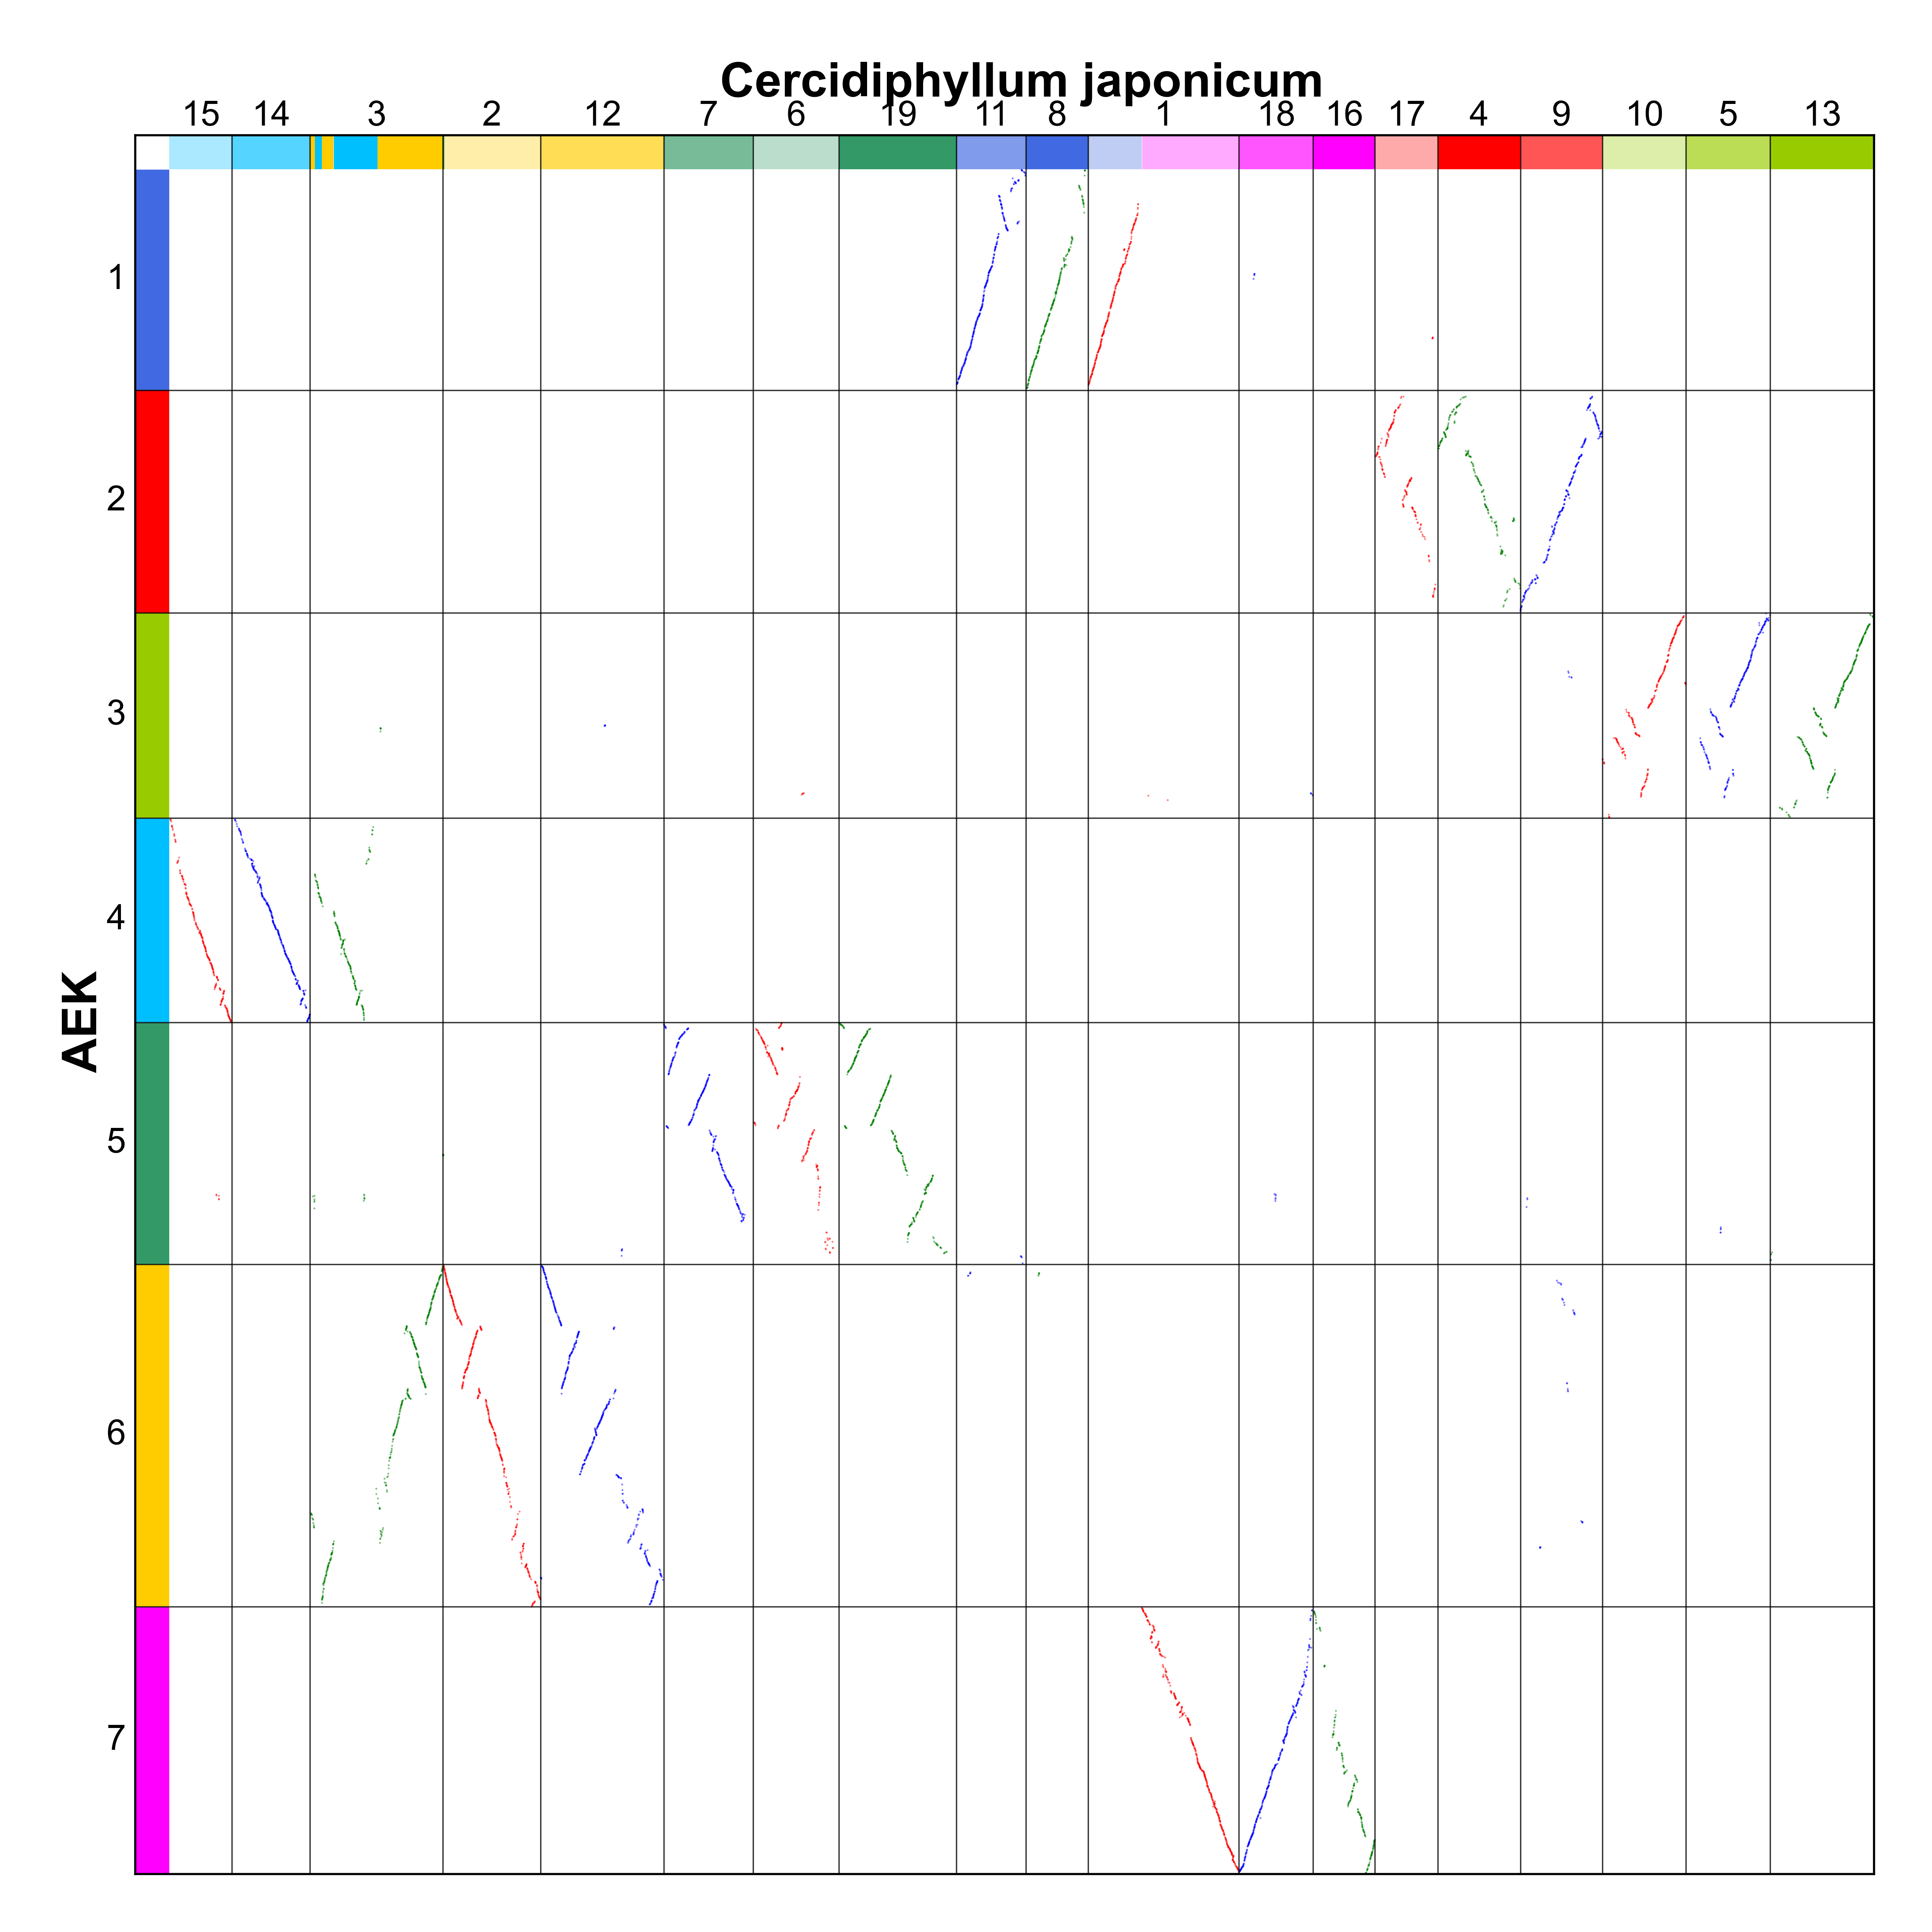

Data behind this chart, as committed beside it:
aek_tsi13s1g00001, , cja12s11g00981, 
aek_tsi13s1g00002, , ., 
aek_tsi13s1g00003, , ., 
aek_tsi13s1g00004, , ., 
aek_tsi13s1g00005, , cja12s11g00986, cja12s8g00889
aek_tsi13s1g00006, , cja12s11g00989, cja12s8g00888
aek_tsi13s1g00007, , cja12s11g00990, cja12s8g00887
aek_tsi13s1g00008, , cja12s11g00992, cja12s8g00886
aek_tsi13s1g00009, , ., .
aek_tsi13s1g00010, , ., .
aek_tsi13s1g00011, , ., .
aek_tsi13s1g00012, , ., .
aek_tsi13s1g00013, , ., .
aek_tsi13s1g00014, , cja12s11g01019, .
aek_tsi13s1g00015, , ., .
aek_tsi13s1g00016, , ., .
aek_tsi13s1g00017, , cja12s11g01021, .
aek_tsi13s1g00018, , ., .
aek_tsi13s1g00019, , ., .
aek_tsi13s1g00020, , ., .
aek_tsi13s1g00021, , cja12s11g01036, .
aek_tsi13s1g00022, , cja12s11g01040, .
aek_tsi13s1g00023, , ., .
aek_tsi13s1g00024, , ., .
aek_tsi13s1g00025, , ., .
aek_tsi13s1g00026, , ., .
aek_tsi13s1g00027, , ., .
aek_tsi13s1g00028, , ., .
aek_tsi13s1g00029, , ., .
aek_tsi13s1g00030, , ., .
aek_tsi13s1g00031, , ., .
aek_tsi13s1g00032, , ., .
aek_tsi13s1g00033, , ., .
aek_tsi13s1g00034, , cja12s11g01041, .
aek_tsi13s1g00035, , ., cja12s8g00883
aek_tsi13s1g00036, , cja12s11g01042, 
aek_tsi13s1g00037, , , 
aek_tsi13s1g00038, , , 
aek_tsi13s1g00039, , , 
aek_tsi13s1g00040, , , 
aek_tsi13s1g00041, , , 
aek_tsi13s1g00042, , , 
aek_tsi13s1g00043, , , 
aek_tsi13s1g00044, , , 
aek_tsi13s1g00045, , , 
aek_tsi13s1g00046, , , 
aek_tsi13s1g00047, , , 
aek_tsi13s1g00048, , , 
aek_tsi13s1g00049, , , 
aek_tsi13s1g00050, , , 
aek_tsi13s1g00051, , cja12s11g00850, 
aek_tsi13s1g00052, , ., 
aek_tsi13s1g00053, , ., 
aek_tsi13s1g00054, , ., 
aek_tsi13s1g00055, , ., 
aek_tsi13s1g00056, , ., 
aek_tsi13s1g00057, , ., 
aek_tsi13s1g00058, , ., 
aek_tsi13s1g00059, , ., 
aek_tsi13s1g00060, , cja12s11g00940, 
aek_tsi13s1g00061, , ., 
... 9,571 more rows
